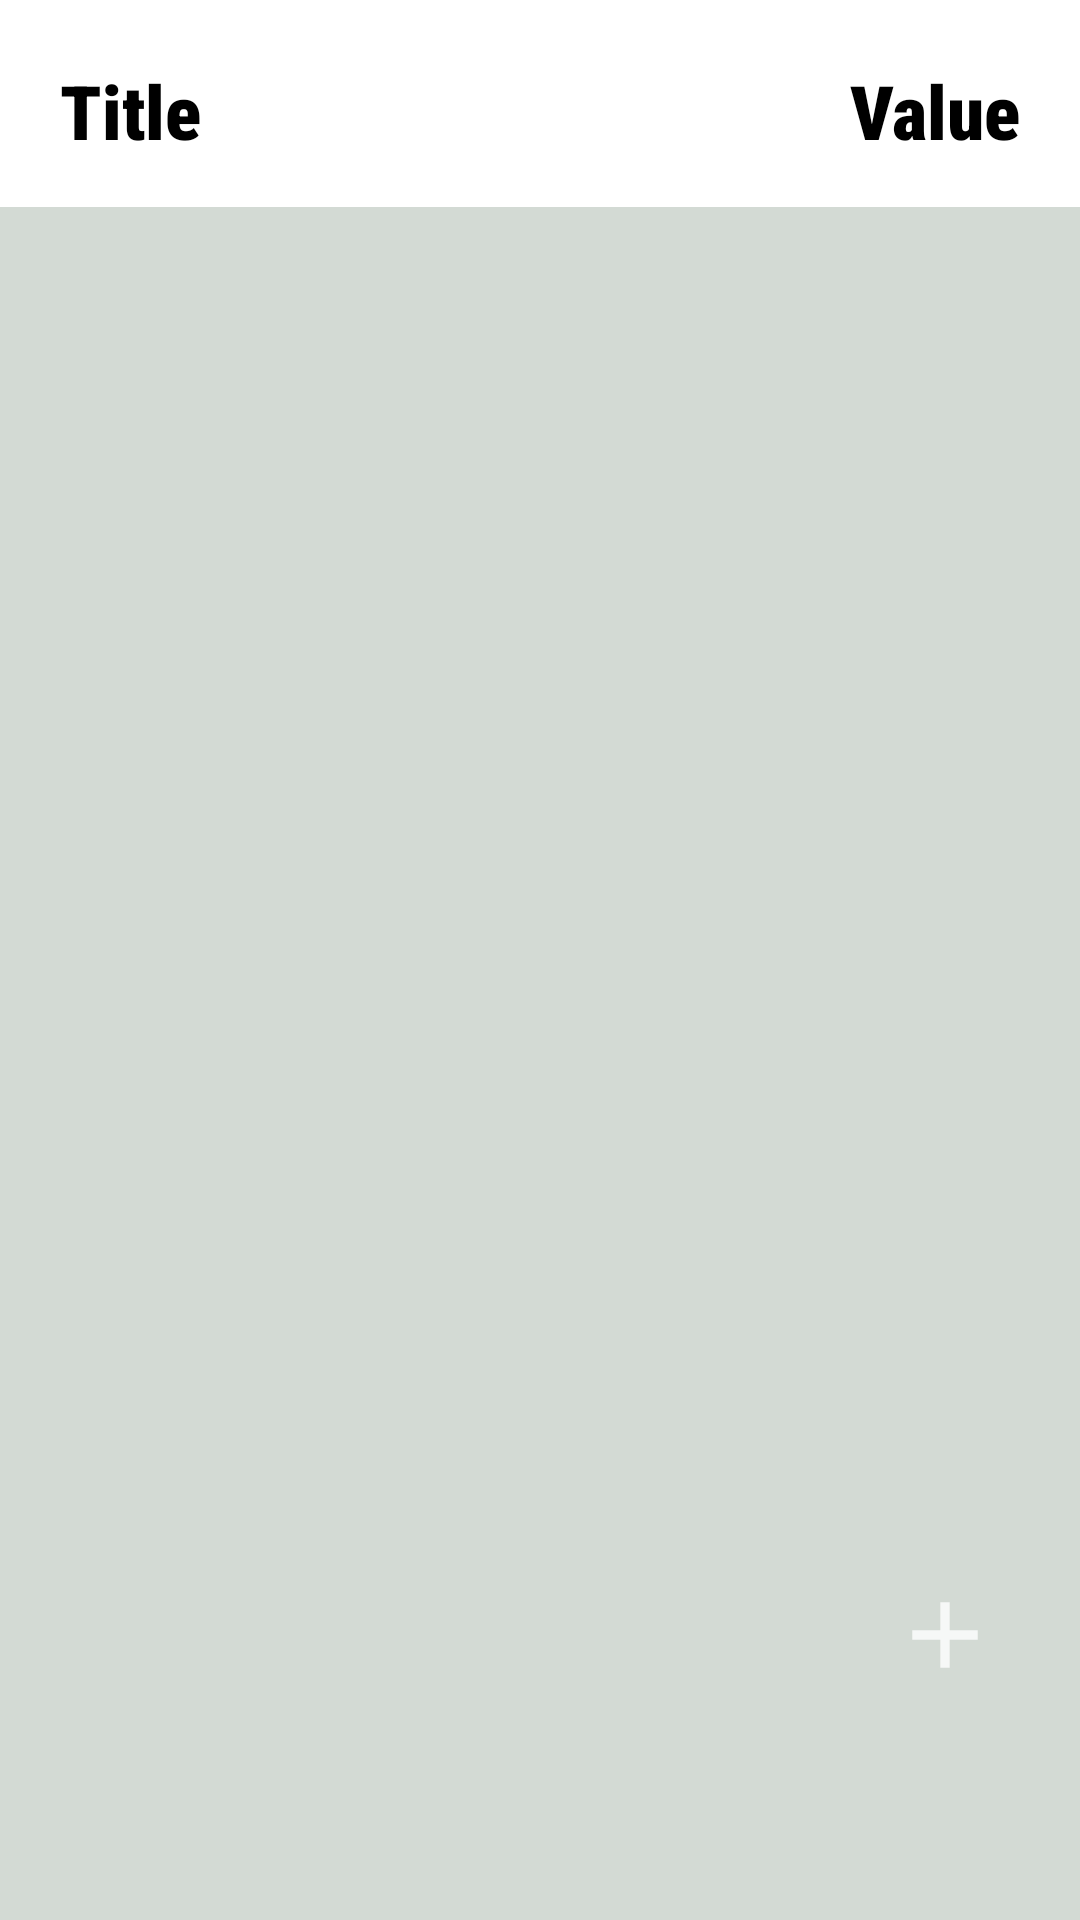

Layout XML and referenced resources for this Android screen:
<!-- AndroidManifest.xml: application theme Theme.MoneyTracker -->
<!-- res/layout/activity_main5.xml -->
<?xml version="1.0" encoding="utf-8"?>
<RelativeLayout xmlns:android="http://schemas.android.com/apk/res/android"
    android:layout_height="match_parent"
    android:layout_width="match_parent"
    xmlns:app="http://schemas.android.com/apk/res-auto"
    xmlns:tools="http://schemas.android.com/tools"
    android:background="@color/grey">
    <LinearLayout
        android:layout_width="match_parent"
        android:layout_height="wrap_content"
        android:weightSum="2"
        android:id="@+id/layout"
        android:layout_alignParentTop="true"
        >
        <TextView
            android:id="@+id/textView3"
            android:layout_width="0dp"
            android:layout_height="70dp"
            android:textSize="25dp"
            android:text="Title"
            android:paddingTop="20dp"
            android:layout_weight="1"
            android:layout_centerVertical="true"
            android:backgroundTint="@color/white"
            android:background="@drawable/underline"
            android:paddingLeft="20dp"
            android:textColor="@color/black"
            android:fontFamily="sans-serif-condensed-medium"
            android:textFontWeight="900"
            />
        <TextView
            android:id="@+id/textView4"
            android:layout_gravity="right"
            android:layout_width="0dp"
            android:layout_height="70dp"
            android:paddingTop="20dp"
            android:textSize="25dp"
            android:fontFamily="sans-serif-condensed-medium"
            android:text="Value"
            android:textAlignment="gravity"
            android:gravity="right"
            android:paddingRight="20dp"
            android:layout_weight="1"
            android:layout_centerVertical="true"
            android:backgroundTint="@color/white"
            android:background="@drawable/underline"
            android:textFontWeight="900"
            android:textColor="@color/black"
            tools:ignore="RtlCompat" />
    </LinearLayout>
    <ListView
        android:layout_width="fill_parent"
        android:layout_height="wrap_content"
        android:layout_below="@id/layout"
        android:id="@+id/list"
        android:layout_gravity="left"
        />
    <ImageButton
        android:layout_width="50dp"
        android:layout_height="50dp"
        android:layout_alignParentRight="true"
        android:layout_alignParentBottom="true"
        android:layout_marginBottom="70dp"
        android:layout_marginRight="20dp"
        android:src="@drawable/ic_add"
        android:background="@drawable/round_button"
        android:backgroundTint="@color/purple_500"
        android:id="@+id/Add"
        />
</RelativeLayout>
<!-- resources referenced by this layout -->
<resources>
  <color name="black">#FF000000</color>
  <color name="grey">#D3DAD4</color>
  <color name="purple_500">#FF6200EE</color>
  <color name="white">#FFFFFFFF</color>
  <!-- drawable ic_add: png bitmap (drawable-hdpi, 160 bytes) -->
  <!-- drawable underline (drawable) -->
  <?xml version="1.0" encoding="utf-8"?>
  <layer-list xmlns:android="http://schemas.android.com/apk/res/android" >
  
      <item android:bottom="1dp"
          android:left="-2dp"
          android:right="-2dp"
          android:top="-2dp"
          >
          <shape android:shape="rectangle">
              <stroke
                  android:width="0.5dp"
                  android:color="@android:color/black" />
          </shape>
      </item>
  
  </layer-list>
  <style name="Theme.MoneyTracker" parent="Theme.MaterialComponents.DayNight.DarkActionBar">
          
          <item name="colorPrimary">@color/purple_500</item>
          <item name="colorPrimaryVariant">@color/purple_700</item>
          <item name="colorOnPrimary">@color/white</item>
          
          <item name="colorSecondary">@color/teal_200</item>
          <item name="colorSecondaryVariant">@color/teal_700</item>
          <item name="colorOnSecondary">@color/black</item>
          
          <item name="android:statusBarColor" tools:targetApi="l">?attr/colorPrimaryVariant</item>
          
      </style>
  <color name="purple_700">#FF3700B3</color>
  <color name="teal_200">#FF03DAC5</color>
  <color name="teal_700">#FF018786</color>
</resources>
